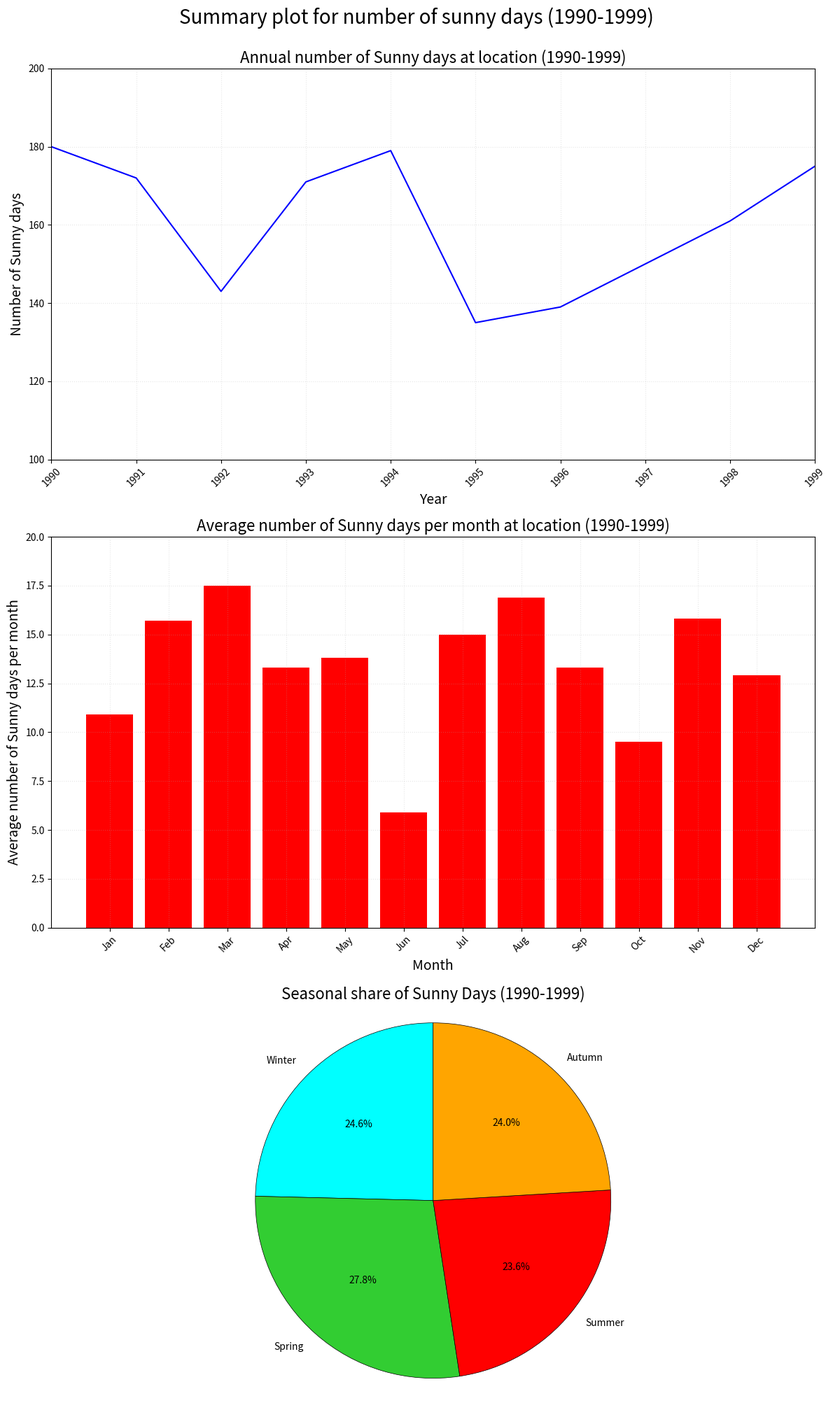

Generate this figure with matplotlib:
import calendar

import matplotlib.pyplot as plt
import numpy as np


np.random.seed(3)

data = np.random.randint(27, size=(10, 12))

# Numer of sunny days in each year.
yearly_sunny_days = data.sum(axis=1)
start_year, end_year = 1990, 1999
years = np.arange(start_year, end_year + 1)

# Ave number of sunny days for each month.
ave_monthly_sunny_days = data.mean(axis=0)
months = np.array(calendar.month_abbr[1:])

# Seasonal share of sunny days.
winter_sunny_days = data[:, [11, 0, 1]].sum()
spring_sunny_days = data[:, [2, 3, 4]].sum()
summer_sunny_days = data[:, [5, 6, 7]].sum()
autumn_sunny_days = data[:, [8, 9, 10]].sum()

seasonal_sunny_days = [winter_sunny_days, spring_sunny_days, summer_sunny_days, autumn_sunny_days]


# Plotting
fig, (ax1, ax2, ax3) = plt.subplots(3, 1, figsize=(12, 20))

ax1.plot(years, yearly_sunny_days, color='blue')
ax1.set_xlabel("Year", fontsize=14)
ax1.set_ylabel("Number of Sunny days", fontsize=14)
ax1.set_title(f"Annual number of Sunny days at location ({start_year}-{end_year})", fontsize=16)
ax1.set_xlim(start_year, end_year)
ax1.set_ylim(100, 200)
ax1.tick_params(axis='x', rotation=45)
ax1.grid(linestyle=':', alpha=0.3)

ax2.bar(months, ave_monthly_sunny_days, color='red')
ax2.set_xlabel("Month", fontsize=14)
ax2.set_ylabel(f"Average number of Sunny days per month", fontsize=14)
ax2.set_title(f"Average number of Sunny days per month at location ({start_year}-{end_year})", fontsize=16)
ax2.set_ylim(0, 20)
ax2.tick_params(axis='x', rotation=45)
ax2.grid(linestyle=':', alpha=0.3)

ax3.pie(
    seasonal_sunny_days,
    labels=['Winter', 'Spring', 'Summer', 'Autumn'],
    colors=['cyan', 'limegreen', 'red', 'orange'],
    startangle=90,
    autopct=lambda p: f'{p:.1f}%',
    wedgeprops=dict(linewidth=0.5, edgecolor='black')
)
ax3.axis('equal')
ax3.set_title("Seasonal share of Sunny Days (1990-1999)", fontsize=16)

fig.suptitle(f"Summary plot for number of sunny days ({start_year}-{end_year})", y=1.0, fontsize=20)
plt.tight_layout()

plt.show()
